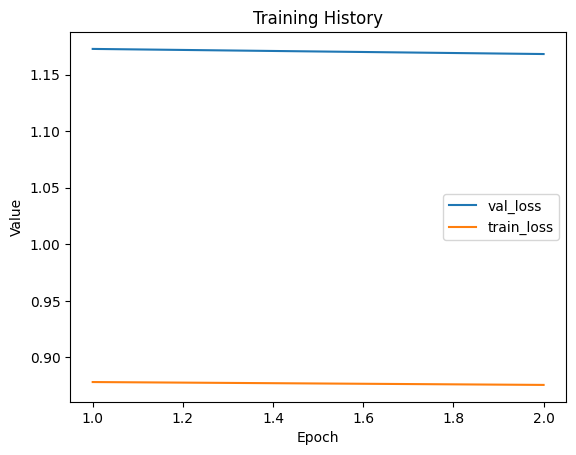

The file beside this chart, header and first rows:
val_loss, train_loss
1.173, 0.8782
1.168, 0.8756
